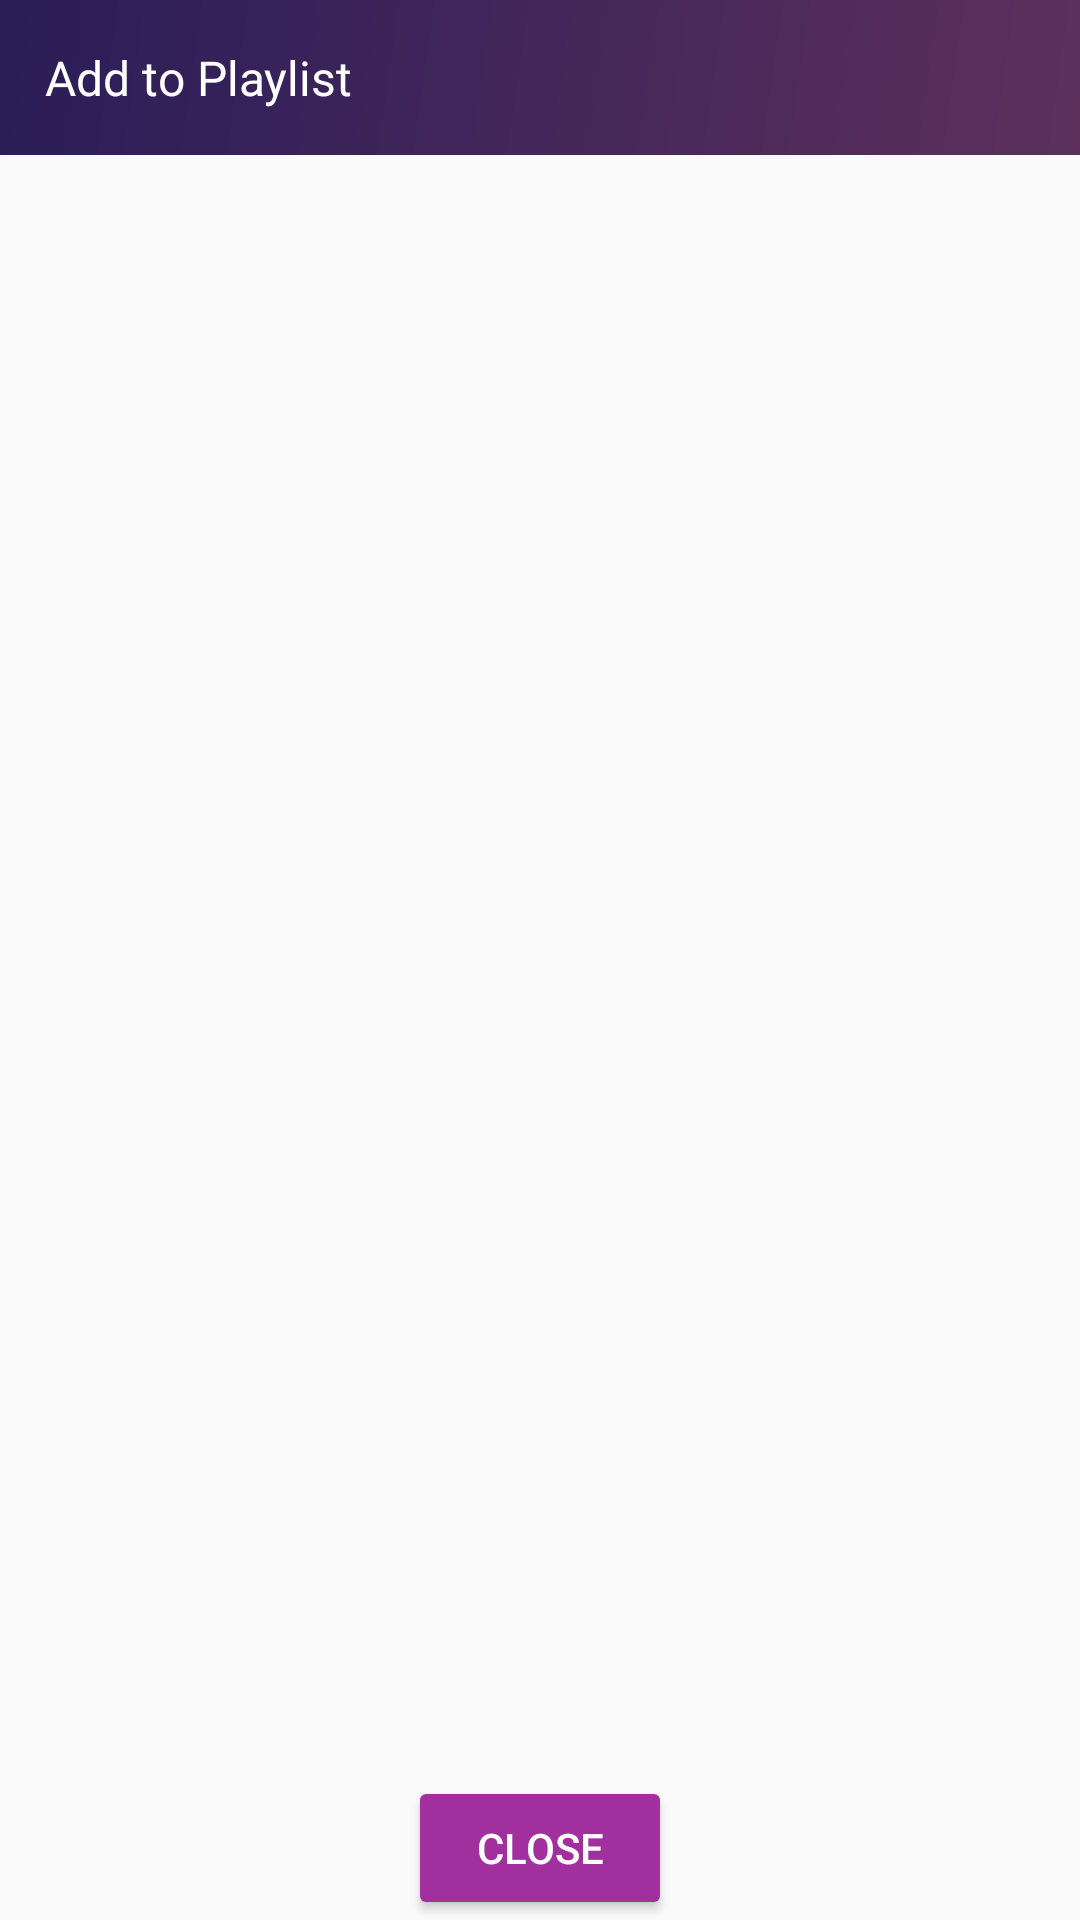

Produce the Android XML layout that renders to this screen, including the resource entries it uses.
<!-- AndroidManifest.xml: application theme AppTheme -->
<!-- res/layout/layout_dialog_playlist.xml -->
<?xml version="1.0" encoding="utf-8"?>
<LinearLayout xmlns:android="http://schemas.android.com/apk/res/android"
    xmlns:app="http://schemas.android.com/apk/res-auto"
    android:orientation="vertical"
    android:layout_width="match_parent"
    android:layout_height="wrap_content">

    <TextView
        android:layout_width="match_parent"
        android:layout_height="wrap_content"
        android:text="@string/add_to_playlist"
        android:textSize="16sp"
        android:padding="15dp"
        android:background="@drawable/bg_gradient"
        android:textColor="@color/white"/>

    <android.support.v7.widget.RecyclerView
        android:id="@+id/recyclerView_dialog_playlist"
        android:layout_width="match_parent"
        android:layout_height="0dp"
        android:layout_weight="1"
        android:layout_marginTop="7dp"
        android:layout_marginStart="7dp"
        android:layout_marginBottom="5dp"/>

    <TextView
        android:id="@+id/textView_empty_dialog_pl"
        android:layout_width="match_parent"
        android:layout_height="match_parent"
        android:gravity="center"
        android:textColor="@color/black"
        android:textSize="20sp"
        android:padding="10dp"
        android:text="@string/no_data_found"
        android:visibility="gone"/>

    <android.support.v7.widget.AppCompatButton
        android:id="@+id/button_close_dialog"
        android:layout_width="wrap_content"
        android:layout_height="wrap_content"
        android:text="@string/close"
        android:layout_gravity="center"
        app:backgroundTint="@color/pink"
        android:textColor="@color/white"/>

</LinearLayout>
<!-- resources referenced by this layout -->
<resources>
  <color name="black">#000000</color>
  <color name="pink">#a12f9e</color>
  <color name="white">#ffffff</color>
  <!-- drawable bg_gradient (drawable) -->
  <?xml version="1.0" encoding="utf-8"?>
  <shape xmlns:android="http://schemas.android.com/apk/res/android"
      android:shape="rectangle">
      <gradient android:startColor="#5d305c"
          android:endColor="#2a1d58"
          android:angle="135"/>
  </shape>
  <string name="add_to_playlist">Add to Playlist</string>
  <string name="close">Close</string>
  <string name="no_data_found">No Data Found</string>
  <style name="AppTheme" parent="Theme.AppCompat.Light.NoActionBar">
          
          <item name="colorPrimary">@color/colorPrimary</item>
          <item name="colorPrimaryDark">@color/colorPrimaryDark</item>
          <item name="colorAccent">@color/colorAccent</item>
          <item name="android:windowActionBarOverlay">true</item>
      </style>
  <color name="colorPrimary">#2c172e</color>
  <color name="colorPrimaryDark">#303F9F</color>
  <color name="colorAccent">#a12f9e</color>
</resources>
